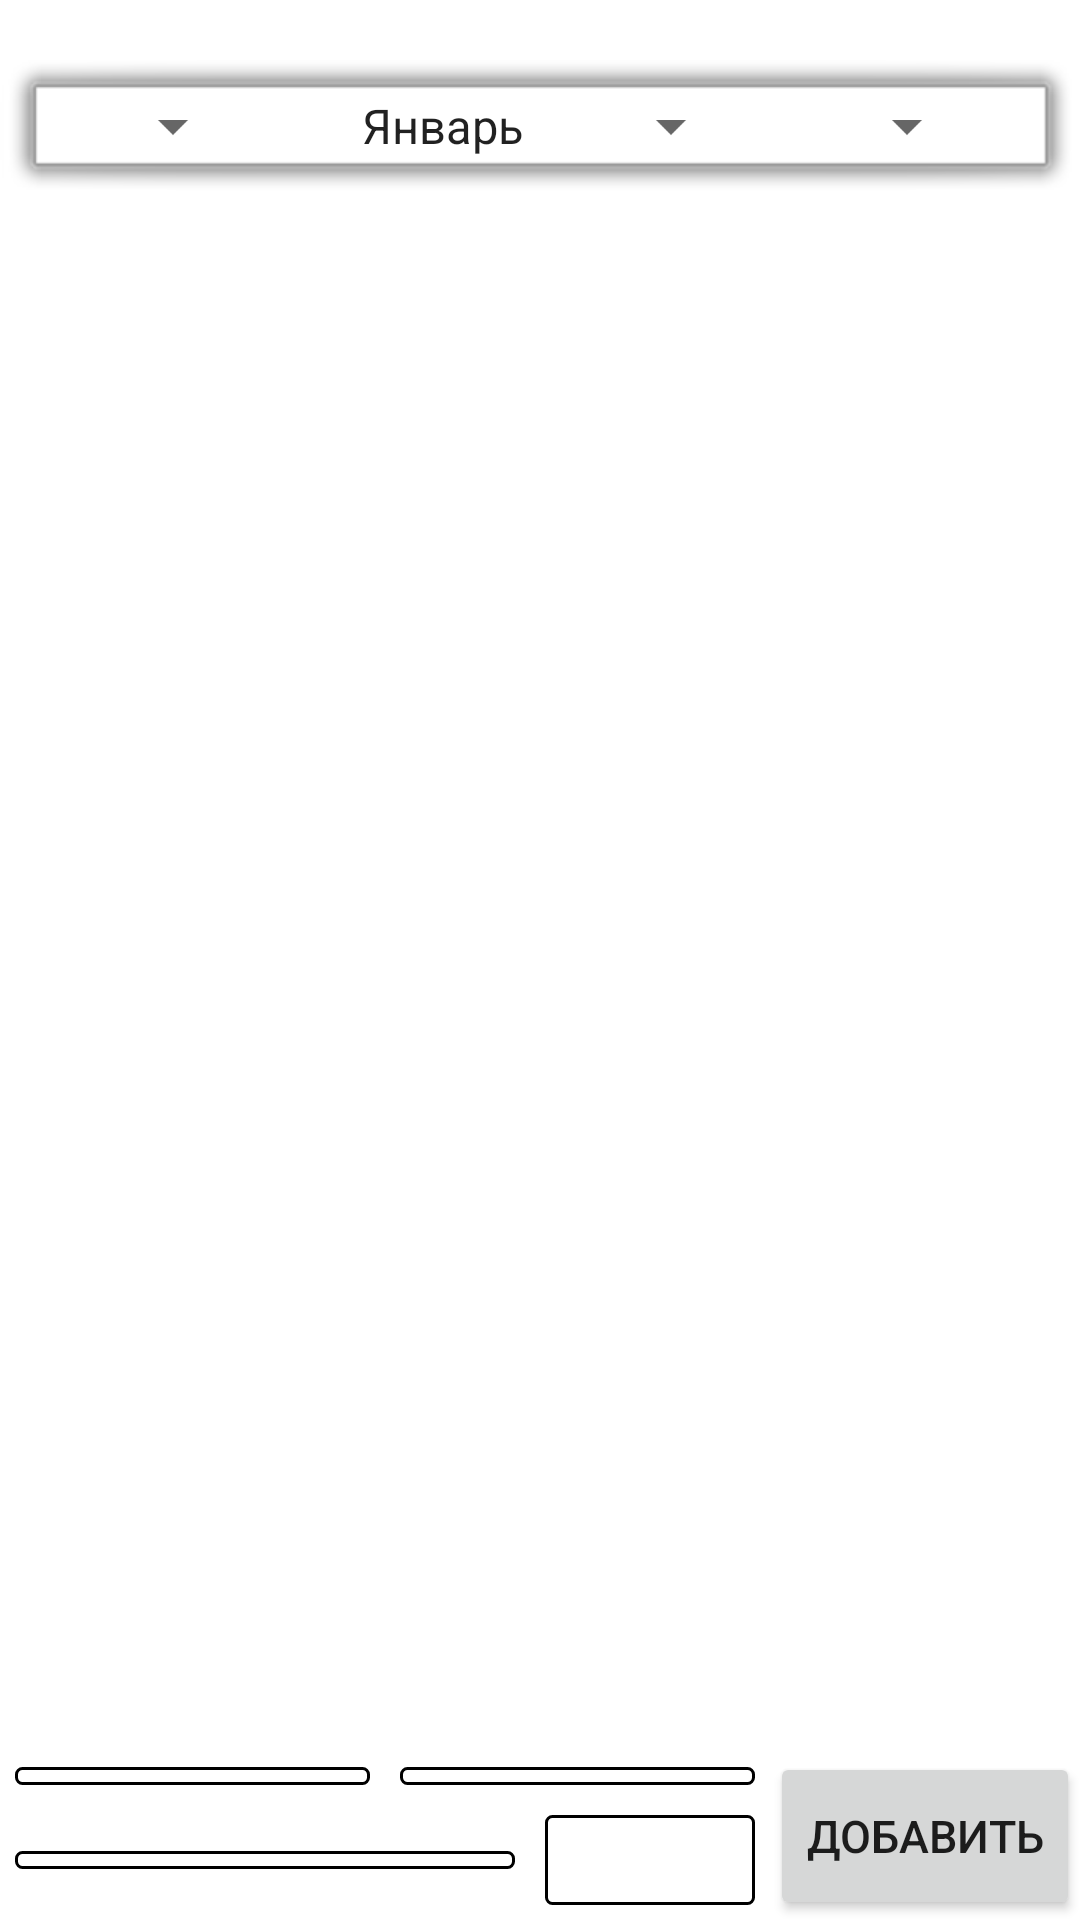

This screen was rendered from an Android layout file. Write that file and the resources it references.
<!-- AndroidManifest.xml: application theme Theme.SewingAssistant -->
<!-- res/layout/fragment_edit_date.xml -->
<?xml version="1.0" encoding="utf-8"?>
<androidx.constraintlayout.widget.ConstraintLayout xmlns:android="http://schemas.android.com/apk/res/android"
    xmlns:tools="http://schemas.android.com/tools"
    android:id="@+id/fragment_edit_date"
    xmlns:app="http://schemas.android.com/apk/res-auto"
    android:layout_width="match_parent"
    android:layout_height="match_parent"
    android:elevation="10dp"
    android:background="@color/white">

    <androidx.constraintlayout.widget.ConstraintLayout
        android:id="@+id/layout_edit_date"
        android:layout_width="match_parent"
        android:layout_height="wrap_content"
        android:layout_marginTop="20dp"
        android:background="@android:drawable/alert_light_frame"
        app:flow_verticalAlign="top"
        app:layout_constraintEnd_toEndOf="parent"
        app:layout_constraintStart_toStartOf="parent"
        app:layout_constraintTop_toTopOf="parent">

        <Spinner
            android:id="@+id/spinner_year"
            android:layout_width="wrap_content"
            android:layout_height="wrap_content"
            android:layout_marginEnd="5dp"
            android:textSize="15sp"
            app:layout_constraintBottom_toBottomOf="parent"
            app:layout_constraintEnd_toStartOf="@id/spinner_month"
            app:layout_constraintHorizontal_weight="1"
            app:layout_constraintStart_toStartOf="parent"
            app:layout_constraintTop_toTopOf="parent" />

        <Spinner
            android:id="@+id/spinner_month"
            android:layout_width="wrap_content"
            android:layout_height="wrap_content"
            android:layout_marginStart="5dp"
            android:layout_marginEnd="5dp"
            android:entries="@array/months"
            android:textSize="15sp"
            app:layout_constraintBottom_toBottomOf="parent"
            app:layout_constraintEnd_toStartOf="@id/spinner_day"
            app:layout_constraintStart_toEndOf="@id/spinner_year"
            app:layout_constraintTop_toTopOf="parent" />

        <Spinner
            android:id="@+id/spinner_day"
            android:layout_width="wrap_content"
            android:layout_height="wrap_content"
            android:layout_marginStart="5dp"
            android:textSize="15sp"
            app:layout_constraintBottom_toBottomOf="parent"
            app:layout_constraintEnd_toEndOf="parent"
            app:layout_constraintStart_toEndOf="@id/spinner_month"
            app:layout_constraintTop_toTopOf="parent" />

    </androidx.constraintlayout.widget.ConstraintLayout>

    <androidx.recyclerview.widget.RecyclerView
        android:id="@+id/recyclerView_edit_date_operations"
        android:layout_width="match_parent"
        android:layout_height="0dp"
        android:layout_marginTop="20dp"
        app:layout_constraintBottom_toTopOf="@id/text_date_operation_new"
        app:layout_constraintEnd_toEndOf="parent"
        app:layout_constraintStart_toStartOf="parent"
        app:layout_constraintTop_toBottomOf="@id/layout_edit_date" />

    <androidx.constraintlayout.widget.ConstraintLayout
        android:id="@+id/text_date_operation_new"
        android:layout_width="match_parent"
        android:layout_height="wrap_content"
        app:layout_constraintTop_toBottomOf="@id/recyclerView_edit_date_operations"
        app:layout_constraintBottom_toBottomOf="parent"
        app:layout_constraintStart_toStartOf="parent"
        app:layout_constraintEnd_toEndOf="parent">

        <androidx.constraintlayout.widget.ConstraintLayout
            android:id="@+id/text_date_operation_edit_first_row"
            android:layout_width="0dp"
            android:layout_height="wrap_content"
            app:layout_constraintTop_toTopOf="parent"
            app:layout_constraintBottom_toTopOf="@id/text_date_operation_edit_second_row"
            app:layout_constraintStart_toStartOf="parent"
            app:layout_constraintEnd_toStartOf="@id/button_operation_create">

            <Spinner
                android:id="@+id/spinner_model"
                android:layout_width="0dp"
                android:layout_height="wrap_content"
                android:layout_margin="5dp"
                android:background="@drawable/my_border"
                android:textSize="15sp"
                app:layout_constraintTop_toTopOf="parent"
                app:layout_constraintBottom_toBottomOf="parent"
                app:layout_constraintStart_toStartOf="parent"
                app:layout_constraintEnd_toStartOf="@id/spinner_article"
                tools:minHeight="30dp" />

            <Spinner
                android:id="@+id/spinner_article"
                android:layout_width="0dp"
                android:layout_height="wrap_content"
                android:layout_margin="5dp"
                android:background="@drawable/my_border"
                android:textSize="15sp"
                app:layout_constraintTop_toTopOf="parent"
                app:layout_constraintBottom_toBottomOf="parent"
                app:layout_constraintEnd_toEndOf="parent"
                app:layout_constraintStart_toEndOf="@id/spinner_model"
                tools:minHeight="30dp" />

        </androidx.constraintlayout.widget.ConstraintLayout>

        <androidx.constraintlayout.widget.ConstraintLayout
            android:id="@+id/text_date_operation_edit_second_row"
            android:layout_width="0dp"
            android:layout_height="wrap_content"
            app:layout_constraintTop_toBottomOf="@id/text_date_operation_edit_first_row"
            app:layout_constraintBottom_toBottomOf="parent"
            app:layout_constraintStart_toStartOf="parent"
            app:layout_constraintEnd_toStartOf="@id/button_operation_create">

            <Spinner
                android:id="@+id/spinner_position"
                android:layout_width="0dp"
                android:layout_height="wrap_content"
                android:layout_margin="5dp"
                android:background="@drawable/my_border"
                android:textSize="15sp"
                app:layout_constraintTop_toTopOf="parent"
                app:layout_constraintBottom_toBottomOf="parent"
                app:layout_constraintStart_toStartOf="parent"
                app:layout_constraintEnd_toStartOf="@id/text_operation_quantity"
                tools:minHeight="30dp" />

            <EditText
                android:id="@+id/text_operation_quantity"
                android:layout_width="70dp"
                android:layout_height="wrap_content"
                android:layout_margin="5dp"
                android:background="@drawable/my_border"
                android:inputType="number"
                android:minHeight="30dp"
                android:textSize="15sp"
                app:layout_constraintBottom_toBottomOf="parent"
                app:layout_constraintEnd_toEndOf="parent"
                app:layout_constraintStart_toEndOf="@id/spinner_position"
                app:layout_constraintTop_toTopOf="parent" />

        </androidx.constraintlayout.widget.ConstraintLayout>

        <Button
            android:id="@+id/button_operation_create"
            android:layout_width="wrap_content"
            android:layout_height="0dp"
            android:text="@string/label_button_create"
            android:gravity="center_vertical|end"
            android:textSize="15sp"
            app:layout_constraintBottom_toBottomOf="parent"
            app:layout_constraintEnd_toEndOf="parent"
            app:layout_constraintTop_toTopOf="parent" />


    </androidx.constraintlayout.widget.ConstraintLayout>


</androidx.constraintlayout.widget.ConstraintLayout>
<!-- resources referenced by this layout -->
<resources>
  <string-array name="months">
          <item>Январь</item>
          <item>Февраль</item>
          <item>Март</item>
          <item>Апрель</item>
          <item>Май</item>
          <item>Июнь</item>
          <item>Июль</item>
          <item>Август</item>
          <item>Сентябрь</item>
          <item>Октябрь</item>
          <item>Ноябрь</item>
          <item>Декабрь</item>
      </string-array>
  <color name="white">#FFFFFFFF</color>
  <!-- drawable my_border (drawable) -->
  <?xml version="1.0" encoding="utf-8"?>
  <shape xmlns:android="http://schemas.android.com/apk/res/android"
      android:shape="rectangle">
  
      <solid android:color="@color/white" />
  
      <stroke
          android:width="1dp"
          android:color="@color/black" />
  
      <padding
          android:bottom="3dp"
          android:left="3dp"
          android:right="3dp"
          android:top="3dp" />
  
      <corners android:radius="2dp" />
  
  </shape>
  <string name="label_button_create">Добавить</string>
  <style name="Theme.SewingAssistant" parent="Theme.MaterialComponents.DayNight.DarkActionBar">
          
          <item name="colorPrimary">@color/purple_500</item>
          <item name="colorPrimaryVariant">@color/purple_700</item>
          <item name="colorOnPrimary">@color/white</item>
          
          <item name="colorSecondary">@color/teal_200</item>
          <item name="colorSecondaryVariant">@color/teal_700</item>
          <item name="colorOnSecondary">@color/black</item>
          
          <item name="android:statusBarColor" tools:targetApi="21">?attr/colorPrimaryVariant</item>
          
      </style>
  <color name="black">#FF000000</color>
  <color name="purple_500">#FF6200EE</color>
  <color name="purple_700">#FF3700B3</color>
  <color name="teal_200">#FF03DAC5</color>
  <color name="teal_700">#FF018786</color>
</resources>
